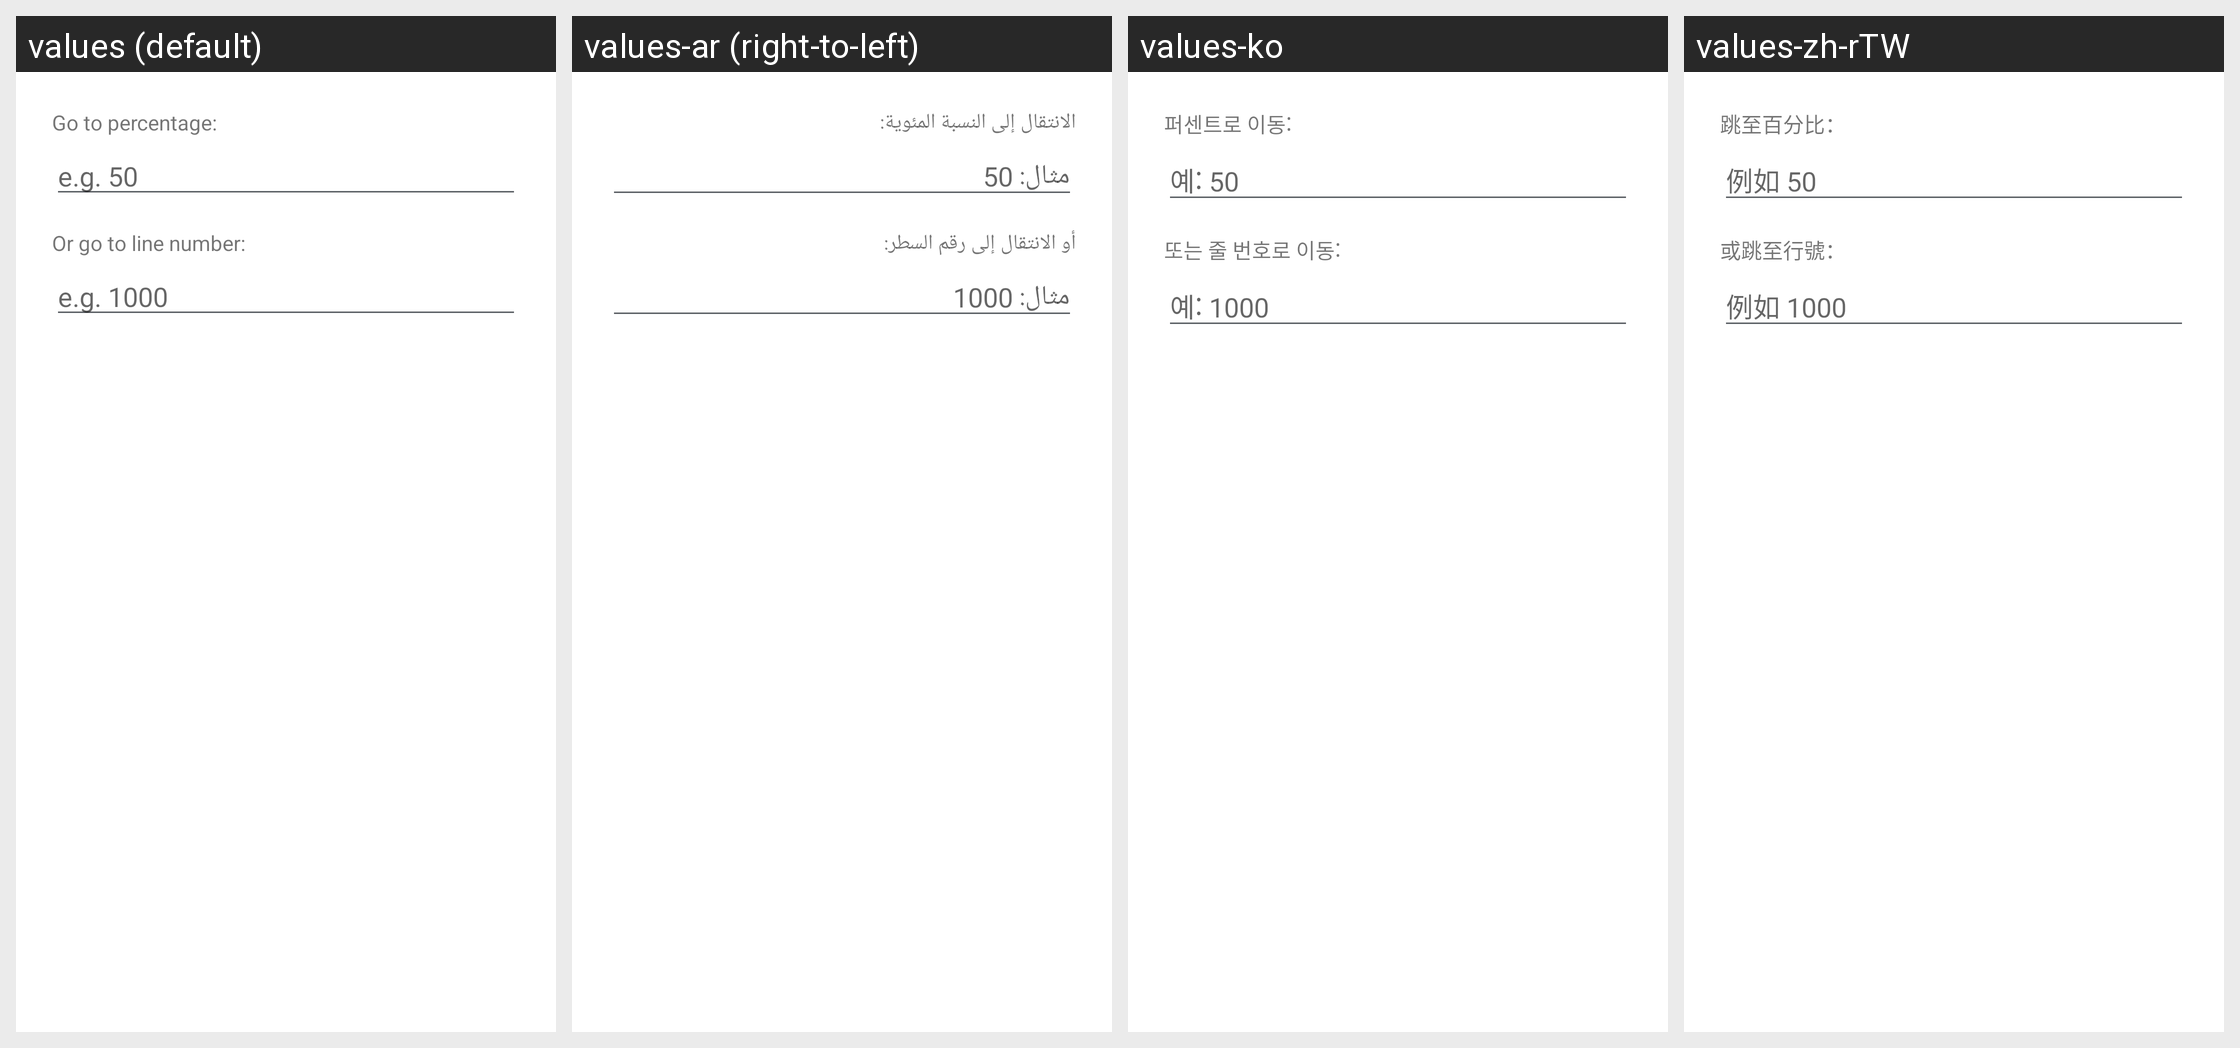

For this localized Android screen grid, give each drawn string resource with its value in every locale shown.
Android screen res/layout/dialog_go_to.xml rendered under 4 locales, left to right: values (default), values-ar (right-to-left), values-ko, values-zh-rTW. Device: Nexus 5 (rendered at 1080×1920; each locale shown at half size, 540×960, under a caption strip naming it); theme Theme.TextViewReader.
Other locales in the repository, not shown: values-de, values-el, values-es, values-fr, values-hi, values-in, values-it, values-ja, values-nl, values-pl, values-pt, values-ru, values-sv, values-th, values-tr, values-uk, values-vi, values-zh-rCN.
Strings drawn on this screen, with the default value and each locale's value (text and hints the layout hard-codes, and strings that could not be matched under every locale, appear in the picture but are not listed):

go_to_percentage
  values: Go to percentage:
  values-ar: الانتقال إلى النسبة المئوية:
  values-ko: 퍼센트로 이동:
  values-zh-rTW: 跳至百分比：

example_50
  values: e.g. 50
  values-ar: مثال: 50
  values-ko: 예: 50
  values-zh-rTW: 例如 50

or_go_to_line_number
  values: Or go to line number:
  values-ar: أو الانتقال إلى رقم السطر:
  values-ko: 또는 줄 번호로 이동:
  values-zh-rTW: 或跳至行號：

example_1000
  values: e.g. 1000
  values-ar: مثال: 1000
  values-ko: 예: 1000
  values-zh-rTW: 例如 1000
